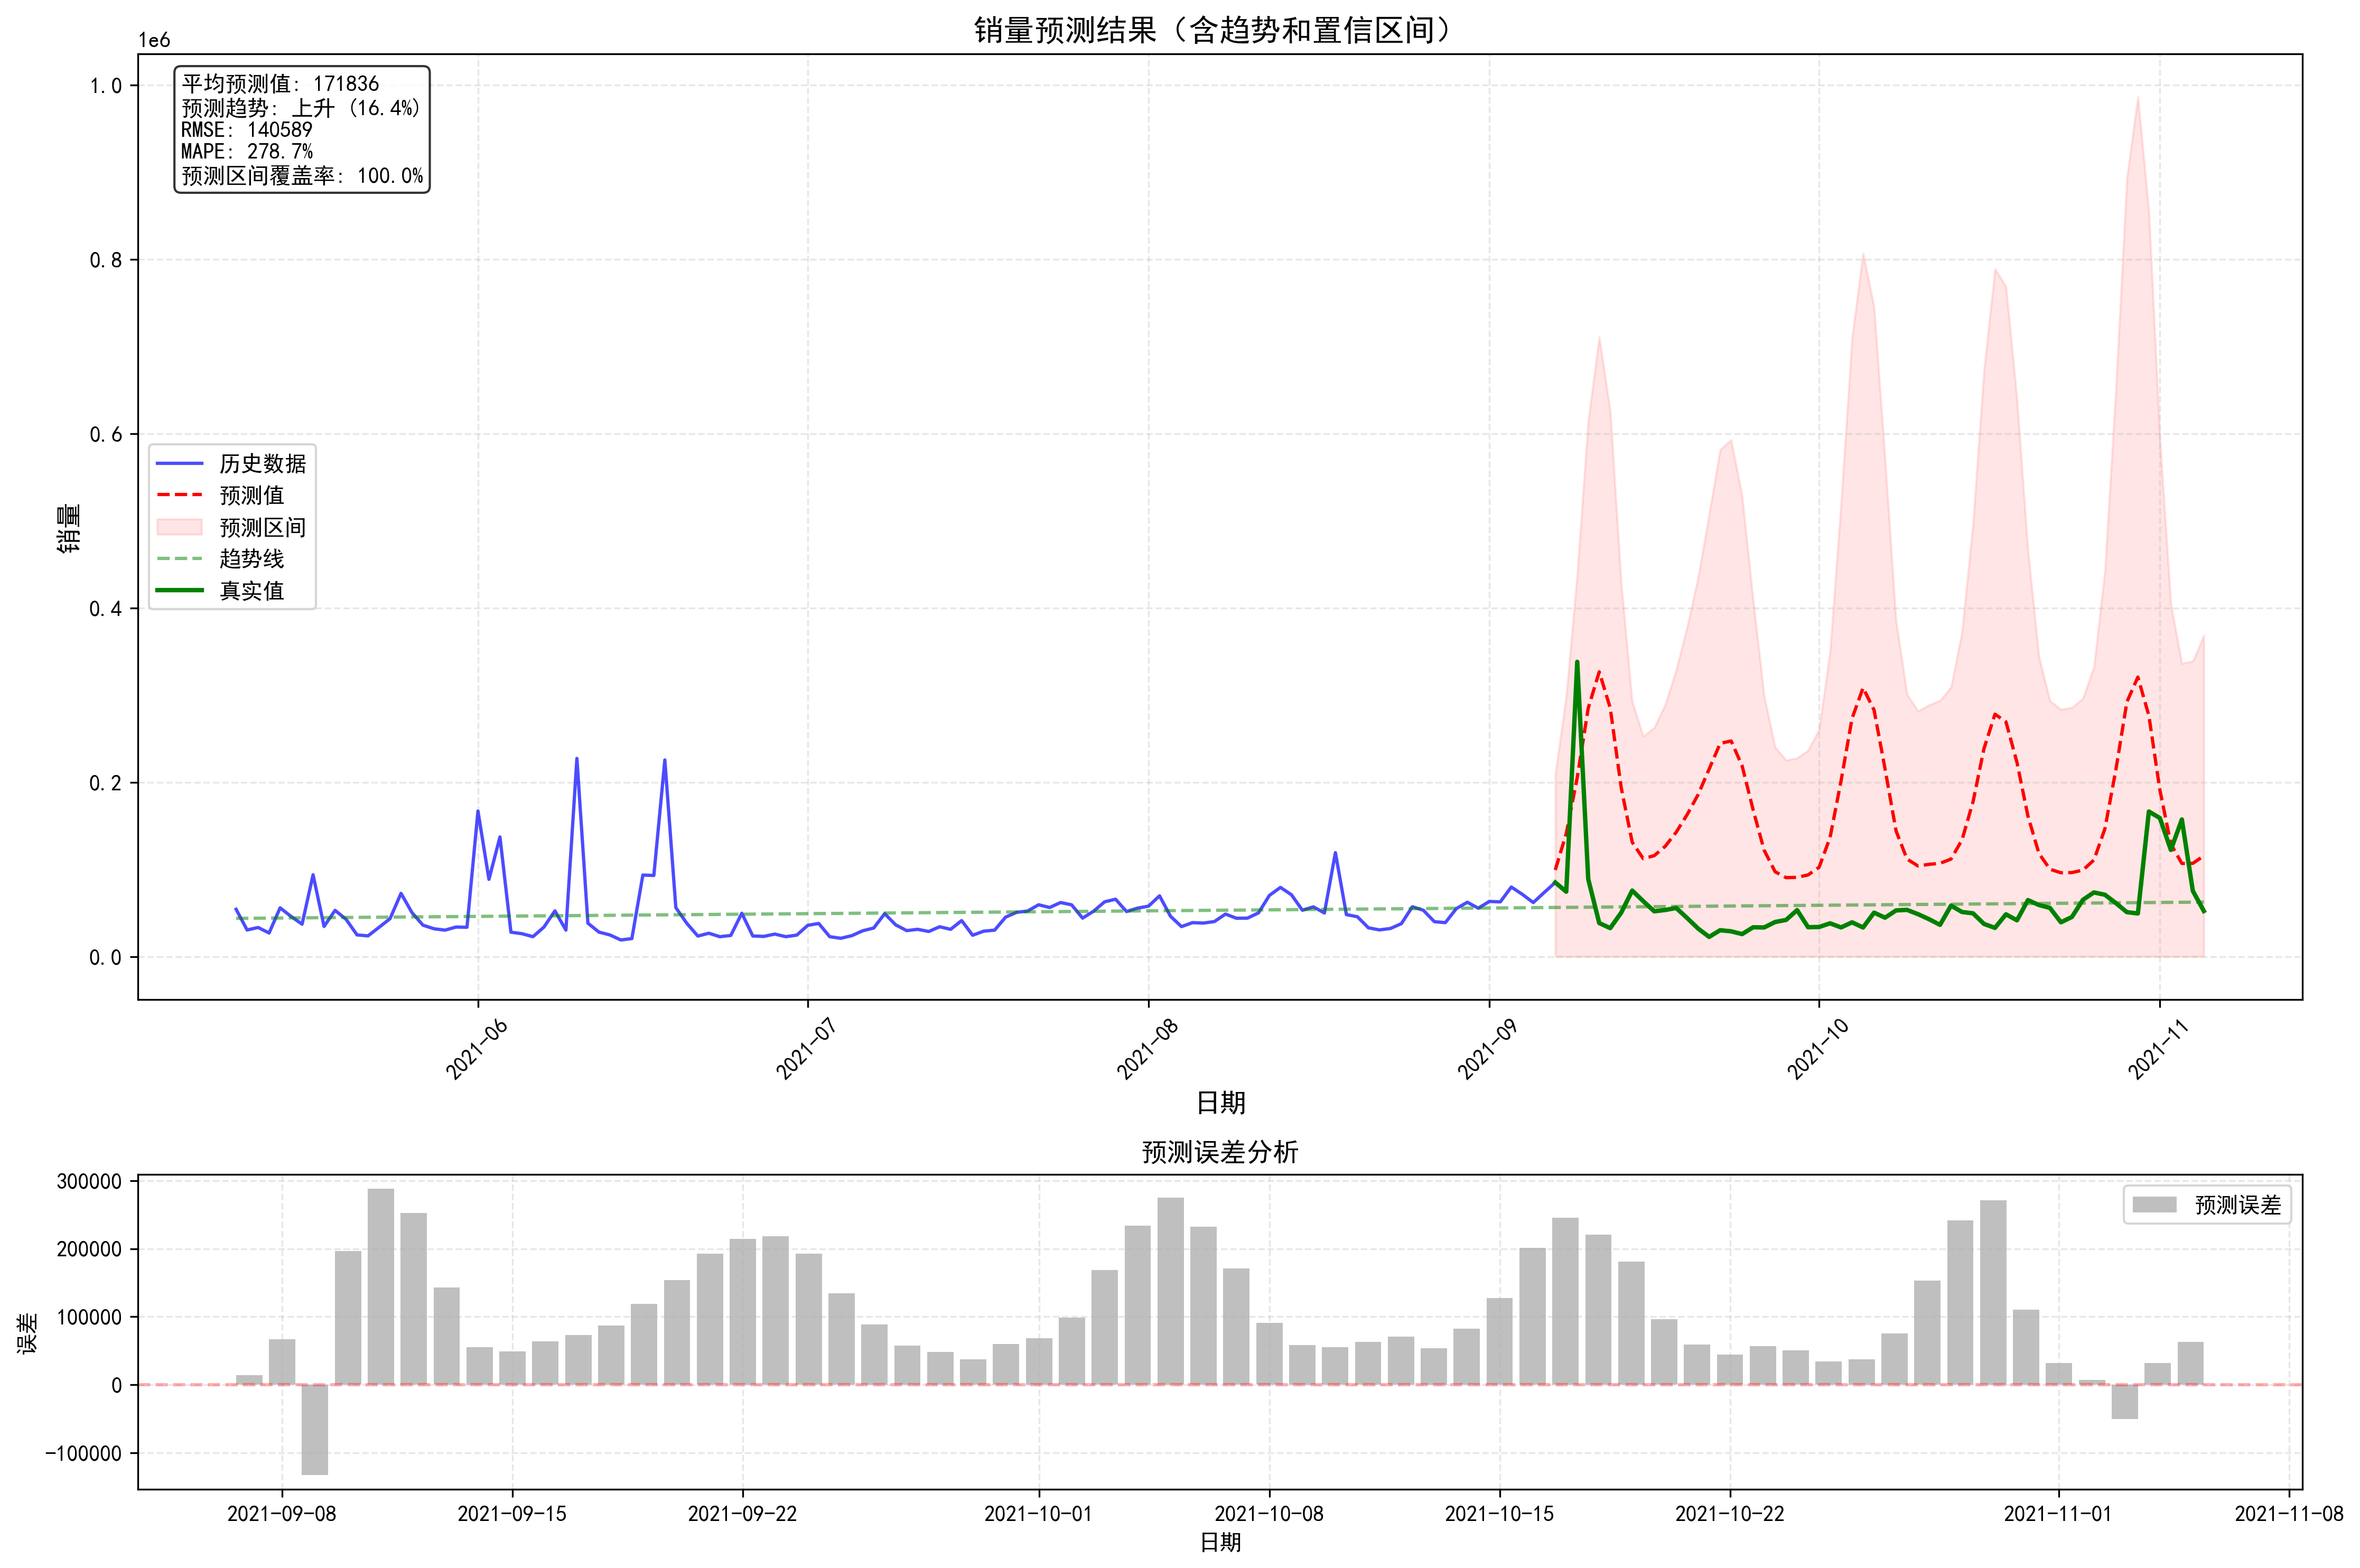

The table this chart was drawn from, first rows:
日期, 预测值, 上界, 下界
2021-09-07, 99372, 208926, 0
2021-09-08, 141171, 299403, 0
2021-09-09, 205426, 439453, 0
2021-09-10, 285056, 615036, 0
2021-09-11, 326685, 710858, 0
2021-09-12, 285297, 626041, 0
2021-09-13, 193693, 428589, 0
2021-09-14, 131205, 292731, 0
2021-09-15, 112333, 252689, 0
2021-09-16, 115775, 262560, 0
2021-09-17, 126451, 289094, 0
2021-09-18, 142662, 328779, 0
2021-09-19, 162940, 378503, 0
2021-09-20, 185902, 435260, 0
2021-09-21, 215138, 507665, 0
2021-09-22, 244585, 581647, 0
2021-09-23, 247353, 592773, 0
2021-09-24, 218686, 528093, 0
2021-09-25, 168334, 409593, 0
2021-09-26, 122056, 299232, 0
2021-09-27, 97300, 240329, 0
2021-09-28, 90550, 225319, 0
2021-09-29, 90886, 227826, 0
2021-09-30, 93685, 236562, 0
2021-10-01, 102433, 260534, 0
2021-10-02, 136727, 350273, 0
2021-10-03, 201783, 520644, 0
2021-10-04, 273303, 710202, 0
2021-10-05, 308326, 806877, 0
2021-10-06, 282872, 745462, 0
2021-10-07, 215306, 571361, 0
2021-10-08, 144213, 385349, 0
2021-10-09, 111852, 300934, 0
2021-10-10, 103950, 281582, 0
2021-10-11, 105823, 288601, 0
2021-10-12, 106988, 293746, 0
2021-10-13, 111856, 309166, 0
2021-10-14, 133874, 372481, 0
2021-10-15, 177386, 496808, 0
2021-10-16, 238596, 672623, 0
2021-10-17, 278077, 789032, 0
2021-10-18, 269281, 769021, 0
2021-10-19, 222777, 640307, 0
2021-10-20, 161147, 466131, 0
2021-10-21, 118263, 344257, 0
2021-10-22, 100233, 293615, 0
2021-10-23, 96135, 283378, 0
2021-10-24, 96349, 285778, 0
2021-10-25, 99225, 296133, 0
2021-10-26, 110733, 332511, 0
2021-10-27, 146594, 442892, 0
2021-10-28, 214503, 651999, 0
2021-10-29, 292176, 893461, 0
2021-10-30, 320639, 986389, 0
2021-10-31, 276452, 855536, 0
2021-11-01, 191133, 595012, 0
2021-11-02, 129221, 404649, 0
2021-11-03, 106791, 336372, 0
2021-11-04, 106969, 338900, 0
2021-11-05, 115633, 368472, 0
